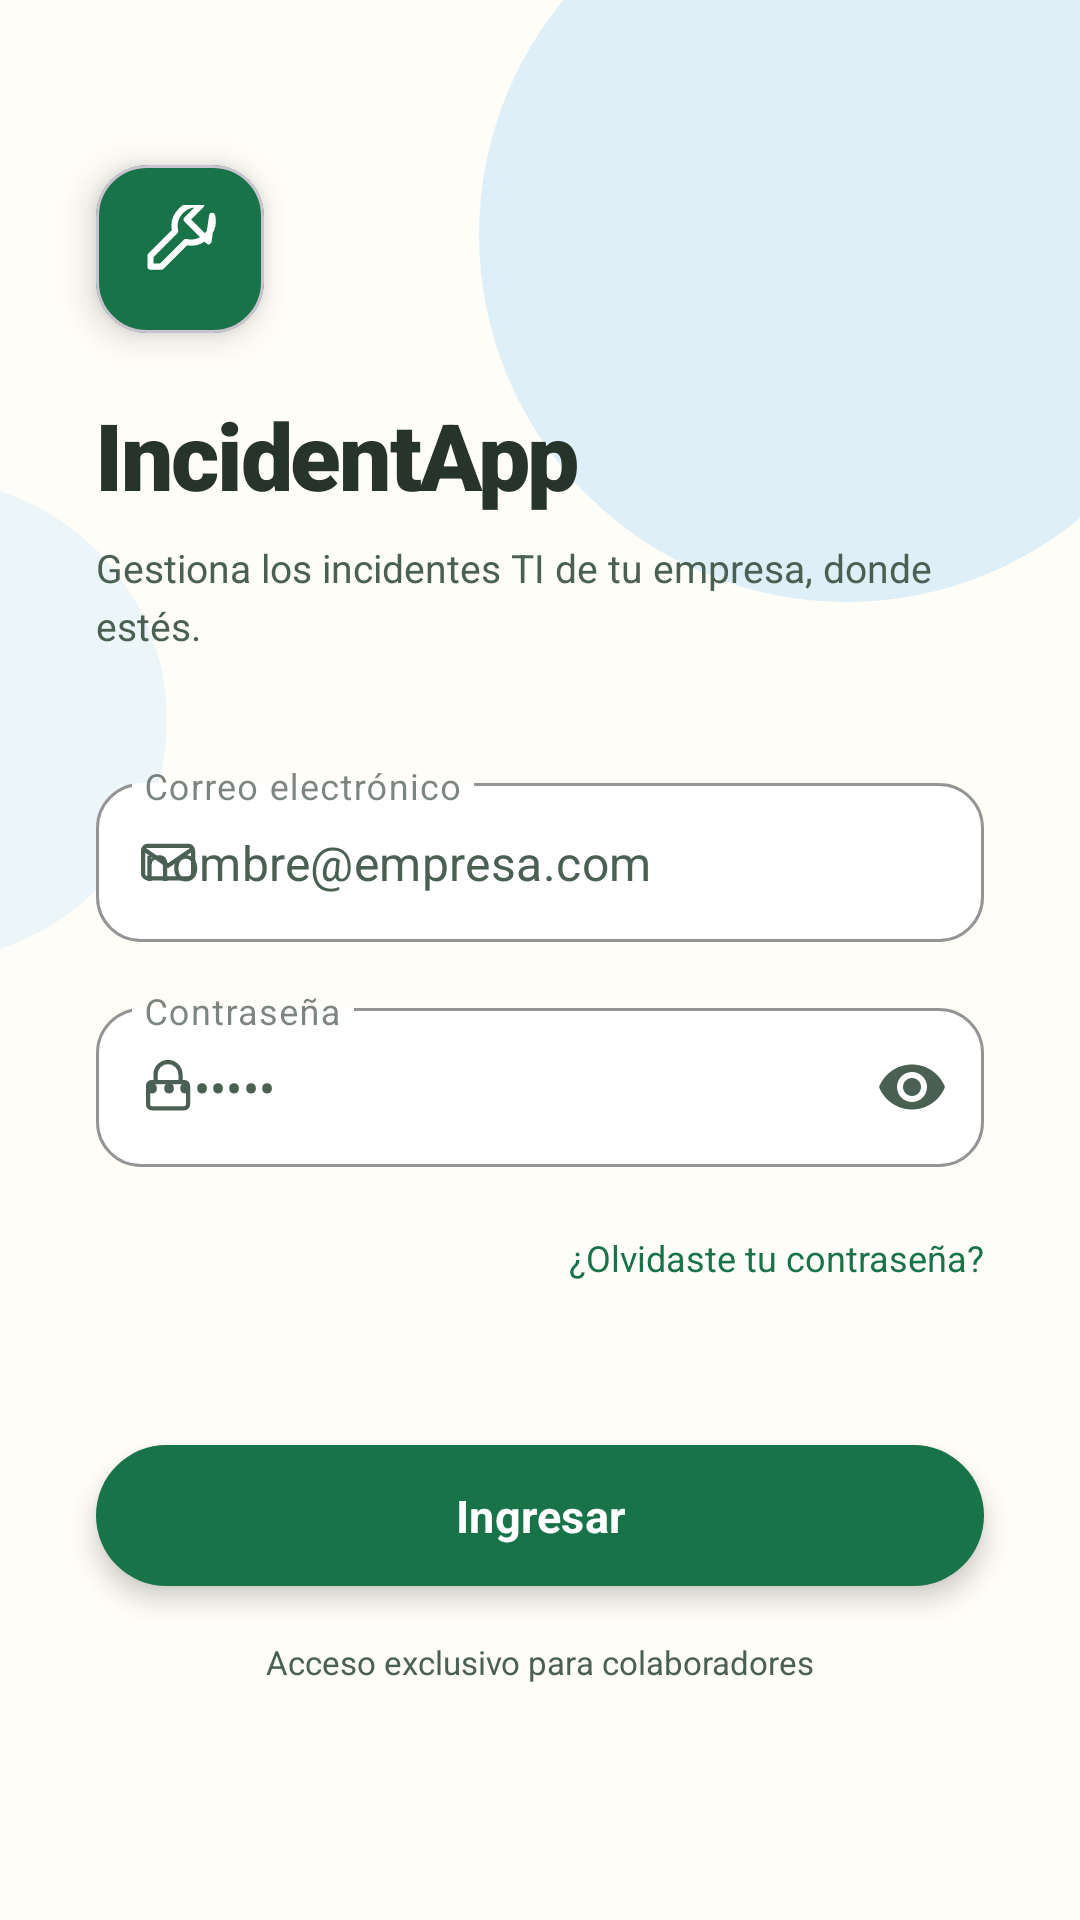

Produce the Android XML layout that renders to this screen, including the resource entries it uses.
<!-- AndroidManifest.xml: application theme Theme.PY_DAMB2026II -->
<!-- res/layout/activity_login.xml -->
<?xml version="1.0" encoding="utf-8"?>
<androidx.constraintlayout.widget.ConstraintLayout
    xmlns:android="http://schemas.android.com/apk/res/android"
    xmlns:app="http://schemas.android.com/apk/res-auto"
    xmlns:tools="http://schemas.android.com/tools"
    android:id="@+id/main"
    android:layout_width="match_parent"
    android:layout_height="match_parent"
    android:background="@color/productGridBackgroundColor"
    tools:context=".LoginActivity">


    
    <View
        android:id="@+id/top_blob"
        android:layout_width="245dp"
        android:layout_height="245dp"
        android:layout_marginTop="-45dp"
        android:layout_marginEnd="-45dp"
        android:background="@drawable/bg_login_circle"
        app:layout_constraintTop_toTopOf="parent"
        app:layout_constraintEnd_toEndOf="parent" />

    
    <View
        android:id="@+id/second_blob"
        android:layout_width="160dp"
        android:layout_height="160dp"
        android:layout_marginStart="-105dp"
        android:layout_marginTop="160dp"
        android:alpha="0.55"
        android:background="@drawable/bg_login_circle"
        app:layout_constraintTop_toTopOf="parent"
        app:layout_constraintStart_toStartOf="parent" />


    
    <com.google.android.material.card.MaterialCardView
        android:id="@+id/icon_card"
        android:layout_marginHorizontal="32dp"
        android:layout_width="56dp"
        android:layout_height="56dp"
        android:layout_marginTop="55dp"
        app:cardBackgroundColor="@color/colorPrimary"
        app:cardCornerRadius="17dp"
        app:cardElevation="7dp"
        app:layout_constraintStart_toStartOf="parent"
        app:layout_constraintTop_toTopOf="parent">

        <ImageView
            android:layout_width="29dp"
            android:layout_height="29dp"
            android:layout_gravity="center"
            android:contentDescription="IncidentApp"
            android:src="@drawable/ic_tool_simple"
            app:tint="@android:color/white" />

    </com.google.android.material.card.MaterialCardView>

    
    <TextView
        android:id="@+id/login_title"
        android:layout_marginHorizontal="32dp"
        android:layout_width="wrap_content"
        android:layout_height="wrap_content"
        android:layout_marginTop="24dp"
        android:fontFamily="sans-serif-black"
        android:includeFontPadding="false"
        android:letterSpacing="-0.025"
        android:text="IncidentApp"
        android:textColor="@color/textPrimary"
        android:textSize="31sp"
        app:layout_constraintStart_toStartOf="parent"
        app:layout_constraintTop_toBottomOf="@id/icon_card" />

    <TextView
        android:id="@+id/login_subtitle"
        android:layout_marginHorizontal="32dp"
        android:layout_width="0dp"
        android:layout_height="wrap_content"
        android:layout_marginTop="9dp"
        android:fontFamily="sans"
        android:lineSpacingExtra="4dp"
        android:text="Gestiona los incidentes TI de tu empresa, donde estés."
        android:textColor="@color/textSecondary"
        android:textSize="13sp"
        app:layout_constraintEnd_toEndOf="parent"
        app:layout_constraintStart_toStartOf="parent"
        app:layout_constraintTop_toBottomOf="@id/login_title" />

    
    <com.google.android.material.textfield.TextInputLayout
        android:id="@+id/username_text_input"
        android:layout_marginHorizontal="32dp"
        style="@style/Widget.MaterialComponents.TextInputLayout.OutlinedBox"
        android:layout_width="0dp"
        android:layout_height="wrap_content"
        android:layout_marginTop="37dp"
        android:hint="Correo electrónico"
        app:boxBackgroundColor="@color/white"
        app:boxCornerRadiusTopStart="15dp"
        app:boxCornerRadiusTopEnd="15dp"
        app:boxCornerRadiusBottomStart="15dp"
        app:boxCornerRadiusBottomEnd="15dp"
        app:boxStrokeColor="@color/softBorder"
        app:boxStrokeWidth="1dp"
        app:expandedHintEnabled="false"
        app:hintTextColor="@color/colorPrimary"
        app:placeholderText="nombre@empresa.com"
        app:placeholderTextColor="@color/textSecondary"
        app:startIconDrawable="@drawable/ic_login_mail"
        app:startIconTint="@color/textSecondary"
        app:layout_constraintStart_toStartOf="parent"
        app:layout_constraintEnd_toEndOf="parent"
        app:layout_constraintTop_toBottomOf="@id/login_subtitle">

        <com.google.android.material.textfield.TextInputEditText
            android:id="@+id/username_edit_text"
            android:layout_width="match_parent"
            android:layout_height="wrap_content"
            android:fontFamily="sans"
            android:inputType="textEmailAddress"
            android:maxLines="1"
            android:textColor="@color/textPrimary"
            android:textSize="14sp" />

    </com.google.android.material.textfield.TextInputLayout>

    
    <com.google.android.material.textfield.TextInputLayout
        android:id="@+id/password_text_input"
        android:layout_marginHorizontal="32dp"
        style="@style/Widget.MaterialComponents.TextInputLayout.OutlinedBox"
        android:layout_width="0dp"
        android:layout_height="wrap_content"
        android:layout_marginTop="14dp"
        android:hint="Contraseña"
        app:boxBackgroundColor="@color/white"
        app:boxCornerRadiusTopStart="15dp"
        app:boxCornerRadiusTopEnd="15dp"
        app:boxCornerRadiusBottomStart="15dp"
        app:boxCornerRadiusBottomEnd="15dp"
        app:boxStrokeColor="@color/softBorder"
        app:boxStrokeWidth="1dp"
        app:expandedHintEnabled="false"
        app:hintTextColor="@color/colorPrimary"
        app:placeholderText="••••••••"
        app:placeholderTextColor="@color/textSecondary"
        app:startIconDrawable="@drawable/ic_login_lock"
        app:startIconTint="@color/textSecondary"
        app:endIconMode="password_toggle"
        app:endIconTint="@color/textSecondary"
        app:layout_constraintStart_toStartOf="parent"
        app:layout_constraintEnd_toEndOf="parent"
        app:layout_constraintTop_toBottomOf="@id/username_text_input">

        <com.google.android.material.textfield.TextInputEditText
            android:id="@+id/password_edit_text"
            android:layout_width="match_parent"
            android:layout_height="wrap_content"
            android:fontFamily="sans"
            android:inputType="textPassword"
            android:textColor="@color/textPrimary"
            android:textSize="14sp" />

    </com.google.android.material.textfield.TextInputLayout>

    
    <TextView
        android:id="@+id/txt_forgot"
        android:layout_marginHorizontal="32dp"
        android:layout_width="wrap_content"
        android:layout_height="48dp"
        android:layout_marginTop="5dp"
        android:gravity="center_vertical|end"
        android:paddingStart="8dp"
        android:clickable="true"
        android:focusable="true"
        android:fontFamily="sans"
        android:text="¿Olvidaste tu contraseña?"
        android:textColor="@color/colorPrimary"
        android:textSize="12sp"
        app:layout_constraintEnd_toEndOf="parent"
        app:layout_constraintTop_toBottomOf="@id/password_text_input" />

    
    <TextView
        android:id="@+id/txtRptaJson"
        android:layout_marginHorizontal="32dp"
        android:layout_width="0dp"
        android:layout_height="wrap_content"
        android:layout_marginTop="8dp"
        android:fontFamily="sans"
        android:textColor="@color/textDanger"
        android:textSize="12sp"
        app:layout_constraintStart_toStartOf="parent"
        app:layout_constraintEnd_toEndOf="parent"
        app:layout_constraintTop_toBottomOf="@id/txt_forgot" />



    <com.google.android.material.button.MaterialButton
        android:id="@+id/next_button"
        android:layout_width="0dp"
        android:layout_height="55dp"
        android:layout_marginHorizontal="32dp"
        android:layout_marginTop="10dp"
        android:fontFamily="sans-serif"
        android:text="Ingresar"
        android:textAllCaps="false"
        android:textColor="@android:color/white"
        android:textSize="15sp"
        android:textStyle="bold"
        android:stateListAnimator="@null"
        android:elevation="5dp"
        app:backgroundTint="@color/colorPrimary"
        app:cornerRadius="28dp"
        app:layout_constraintTop_toBottomOf="@id/txtRptaJson"
        app:layout_constraintStart_toStartOf="parent"
        app:layout_constraintEnd_toEndOf="parent" />


    

    <TextView
        android:id="@+id/footer_text"
        android:layout_width="wrap_content"
        android:layout_height="wrap_content"
        android:layout_marginTop="14dp"
        android:fontFamily="sans"
        android:text="Acceso exclusivo para colaboradores"
        android:textColor="@color/textSecondary"
        android:textSize="11sp"
        app:layout_constraintTop_toBottomOf="@id/next_button"
        app:layout_constraintStart_toStartOf="parent"
        app:layout_constraintEnd_toEndOf="parent" />

</androidx.constraintlayout.widget.ConstraintLayout>
<!-- resources referenced by this layout -->
<resources>
  <color name="colorPrimary">#197348</color>
  <color name="productGridBackgroundColor">#FFFDF7</color>
  <color name="softBorder">#C9DED0</color>
  <color name="textDanger">#CB746B</color>
  <color name="textPrimary">#26342C</color>
  <color name="textSecondary">#496052</color>
  <color name="white">#FFFFFFFF</color>
  <!-- drawable bg_login_circle (drawable) -->
  <?xml version="1.0" encoding="utf-8"?>
  <shape xmlns:android="http://schemas.android.com/apk/res/android"
      android:shape="oval">
      <solid android:color="#DEEFF7" />
  </shape>
  <!-- drawable ic_login_lock (drawable) -->
  <?xml version="1.0" encoding="utf-8"?>
  <vector xmlns:android="http://schemas.android.com/apk/res/android"
      android:width="20dp"
      android:height="20dp"
      android:viewportWidth="24"
      android:viewportHeight="24">
  
      <path
          android:fillColor="@android:color/transparent"
          android:strokeColor="#738C9D"
          android:strokeWidth="1.7"
          android:strokeLineCap="round"
          android:strokeLineJoin="round"
          android:pathData="M7,10V7A5,5 0,0 1,17 7V10M5.5,10H18.5A1.5,1.5 0,0 1,20 11.5V19A1.5,1.5 0,0 1,18.5 20.5H5.5A1.5,1.5 0,0 1,4 19V11.5A1.5,1.5 0,0 1,5.5 10Z" />
  
  </vector>
  <!-- drawable ic_login_mail (drawable) -->
  <?xml version="1.0" encoding="utf-8"?>
  <vector xmlns:android="http://schemas.android.com/apk/res/android"
      android:width="20dp"
      android:height="20dp"
      android:viewportWidth="24"
      android:viewportHeight="24">
  
      <path
          android:fillColor="@android:color/transparent"
          android:strokeColor="#738C9D"
          android:strokeWidth="1.7"
          android:strokeLineCap="round"
          android:strokeLineJoin="round"
          android:pathData="M4,5.5H20A2,2 0,0 1,22 7.5V16.5A2,2 0,0 1,20 18.5H4A2,2 0,0 1,2 16.5V7.5A2,2 0,0 1,4 5.5ZM2.5,7L12,13.5L21.5,7" />
  
  </vector>
  <!-- drawable ic_tool_simple (drawable) -->
  <vector xmlns:android="http://schemas.android.com/apk/res/android" android:width="24dp" android:height="24dp" android:viewportWidth="24" android:viewportHeight="24">
  <path android:fillColor="@android:color/transparent" android:strokeColor="#FF4E7D9A" android:strokeWidth="1.7" android:strokeLineCap="round" android:strokeLineJoin="round" android:pathData="M21 3a6 6 0 0 1-7.2 7.2L7 17l-3 0 0-3 6.8-6.8A6 6 0 0 1 18 0l-4 4 6 6z" />
  </vector>
  <style name="Theme.PY_DAMB2026II" parent="Base.Theme.PY_DAMB2026II" />
  <style name="Base.Theme.PY_DAMB2026II" parent="Theme.Material3.DayNight.NoActionBar">
          <item name="colorPrimary">@color/caral_green</item>
          <item name="colorOnPrimary">@color/caral_cream</item>
          <item name="colorPrimaryContainer">@color/caral_soft_green</item>
          <item name="colorOnPrimaryContainer">@color/caral_text_primary</item>
          <item name="colorSecondary">@color/caral_gold</item>
          <item name="colorOnSecondary">@color/caral_text_primary</item>
          <item name="colorTertiary">@color/caral_orange</item>
          <item name="android:colorBackground">@color/caral_cream</item>
          <item name="colorSurface">@color/caral_cream</item>
          <item name="colorOnSurface">@color/caral_text_primary</item>
          <item name="colorOnSurfaceVariant">@color/caral_text_secondary</item>
          <item name="android:statusBarColor">@color/caral_green</item>
          <item name="android:navigationBarColor">@color/caral_dark_background</item>
      </style>
  <color name="caral_green">#197348</color>
  <color name="caral_cream">#FFFDF7</color>
  <color name="caral_soft_green">#EAF3EC</color>
  <color name="caral_text_primary">#26342C</color>
  <color name="caral_gold">#F4B82E</color>
  <color name="caral_orange">#E85D04</color>
  <color name="caral_text_secondary">#496052</color>
  <color name="caral_dark_background">#18251D</color>
</resources>
